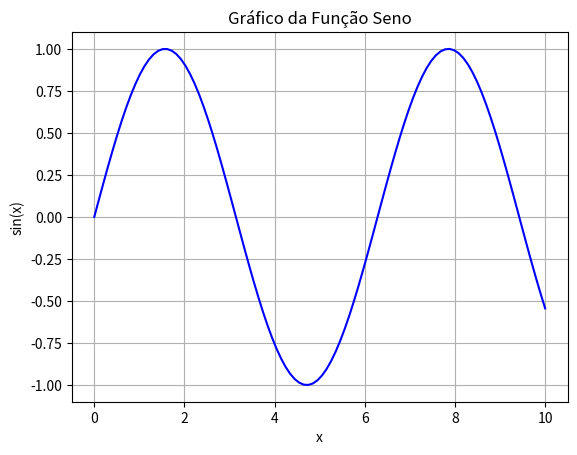

The matplotlib source for this figure:
import matplotlib.pyplot as plt
import numpy as np

# Dados
x = np.linspace(0, 10, 100)
y = np.sin(x)

# Criando o gráfico da função seno
plt.plot(x, y, color='blue')

# Adicionando título e rótulos dos eixos
plt.title('Gráfico da Função Seno')
plt.xlabel('x')
plt.ylabel('sin(x)')

# Mostrando o gráfico
plt.grid(True)
plt.show()
